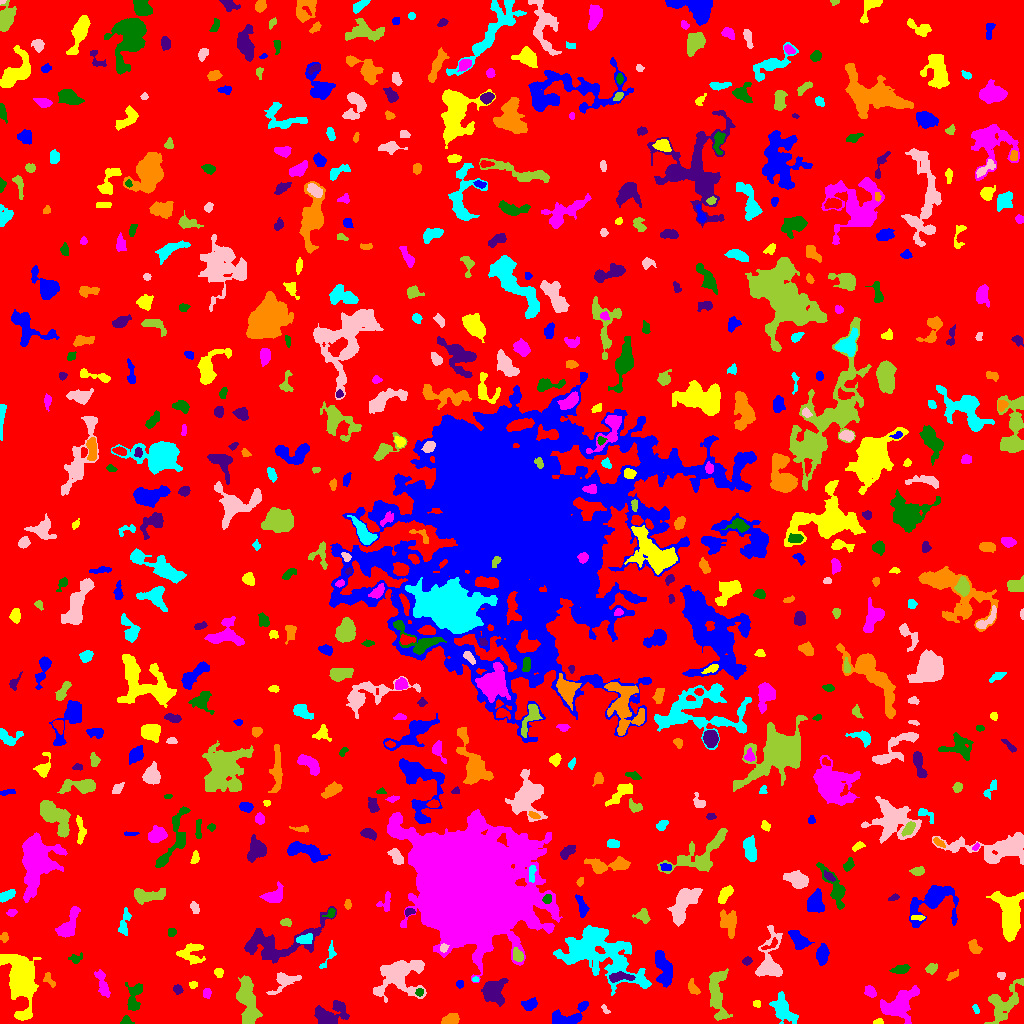

Data behind this chart, as committed beside it:
ID, X, Y, A, B, theta, total_flux, mu_max, mu_median, mu_mean, R_fwhm, R_e, R10, R90, x_start, x_end, y_start, y_end, area, greylevel
0, 505.9, 507, 300.4, 295.3, 0.511, 1483641, 12.0, 1.0, 1.854, 79.15, 232.5, 87.47, 380.9, 0, 1023, 0, 1023, 800168, 1.854
1, 568.6, 5.659, 9.594, 4.283, 0.3929, 1810, 14.0, 4.0, 4.617, 5.642, 5.642, 2.111, 9.373, 552, 588, 0, 22, 392, 8.617
2, 878.3, 1.541, 2.562, 1.362, 0.07733, 170.0, 6.0, 3.0, 3.208, 3.241, 2.257, 0.7979, 3.568, 873, 883, 0, 5, 53, 8.208
3, 898.9, 19.5, 9.961, 5.221, 0.6533, 2880, 10.0, 4.0, 4.108, 9.805, 7.878, 3.038, 12.42, 880, 919, 0, 38, 701, 8.108
4, 125.7, 2.694, 2.574, 2.208, 0.2299, 271.0, 6.0, 3.0, 3.346, 4.029, 2.764, 1.128, 4.297, 120, 134, 0, 8, 81, 8.346
5, 328.7, 7.708, 8.043, 4.906, 0.3668, 2340, 16.0, 4.0, 4.661, 5.944, 5.917, 2.257, 10.31, 314, 349, 0, 23, 502, 8.661
6, 449.9, 3.201, 3.74, 2.276, 0.2145, 1600, 23.0, 8.0, 9.581, 4.406, 3.568, 1.382, 5.781, 441, 459, 0, 10, 167, 13.58
7, 976.1, 14.1, 2.453, 1.336, -1.148, 117.0, 5.0, 2.0, 2.127, 2.257, 2.185, 0.7979, 3.656, 972, 979, 10, 19, 55, 6.127
8, 605.4, 13.44, 2.696, 1.213, -0.8913, 71.0, 3.0, 1.0, 1.315, 2.459, 1.954, 0.7979, 3.29, 601, 610, 10, 19, 54, 7.315
9, 247.4, 24.19, 13.26, 4.177, -1.388, 2680, 9.0, 4.0, 3.812, 8.759, 8.234, 3.192, 12.84, 236, 262, 0, 48, 703, 7.812
10, 829.2, 16.4, 2.203, 1.868, 0.3825, 132.0, 4.0, 2.0, 2.031, 3.742, 2.523, 0.9772, 3.989, 825, 834, 12, 21, 65, 6.031
11, 529.5, 19.14, 3.757, 2.704, 0.3021, 472.0, 6.0, 3.0, 3.026, 5.585, 3.989, 1.493, 6.129, 521, 537, 13, 26, 156, 7.026
12, 756.9, 19.5, 1.842, 1.574, 0.0, 70.0, 3.0, 1.0, 1.273, 2.646, 2.034, 0.7979, 3.192, 753, 760, 16, 23, 55, 6.273
13, 206.7, 30.52, 2.361, 1.924, -1.505, 187.0, 6.0, 2.0, 2.337, 3.192, 2.706, 0.9772, 4.334, 203, 211, 25, 35, 80, 8.338
14, 419.1, 31.22, 2.047, 1.644, 0.2827, 120.0, 4.0, 2.0, 1.967, 3.523, 2.326, 0.7979, 3.568, 415, 423, 27, 35, 61, 9.967
15, 177.7, 33.85, 2.304, 2.089, -0.6191, 166.0, 5.0, 2.0, 2.024, 2.646, 2.706, 0.9772, 4.442, 173, 183, 29, 39, 82, 7.024
16, 692.5, 36.03, 3.946, 2.063, -1.026, 200.0, 4.0, 2.0, 1.575, 4.687, 3.385, 1.262, 5.14, 688, 700, 29, 45, 127, 6.575
17, 782.4, 13.67, 7.337, 4.341, -0.9563, 1172, 8.0, 2.0, 2.676, 5.809, 5.863, 2.185, 10.08, 769, 798, 0, 32, 438, 6.676
18, 283.4, 42.19, 7.591, 4.055, 0.549, 948.0, 10.0, 2.0, 3.214, 4.442, 4.983, 1.784, 8.482, 266, 301, 29, 51, 295, 7.214
19, 717.6, 29.51, 14.73, 4.314, -1.508, 2088, 9.0, 3.0, 3.468, 7.092, 7.569, 2.932, 12.19, 709, 732, 3, 55, 602, 7.468
20, 843.9, 28.97, 2.588, 1.247, 0.09887, 61.0, 2.0, 1.0, 0.9839, 3.785, 2.185, 0.9772, 3.478, 838, 850, 27, 32, 62, 5.984
21, 459.9, 39.97, 1.79, 1.668, -1.564, 73.0, 3.0, 1.0, 1.259, 2.764, 2.257, 0.7979, 3.478, 456, 463, 35, 43, 58, 6.259
22, 193, 38.68, 1.924, 1.546, 0.2311, 123.0, 7.0, 2.0, 2.121, 1.596, 2.111, 0.5642, 3.568, 189, 197, 35, 42, 58, 8.121
23, 870.7, 31.26, 2.58, 2.124, -0.5472, 222.0, 6.0, 1.0, 1.85, 3.478, 2.877, 1.128, 4.787, 864, 876, 26, 38, 120, 6.85
24, 133.9, 26.25, 7.964, 3.394, 1.432, 945.0, 7.0, 3.0, 3.171, 6.05, 5.262, 2.111, 8.368, 125, 142, 13, 41, 298, 7.171
25, 493.7, 32.52, 6.178, 5.041, 1.159, 2047, 11.0, 4.0, 4.412, 6.676, 6.358, 2.523, 10.3, 481, 508, 17, 45, 464, 8.412
26, 48.16, 44.78, 3.935, 1.891, -1, 107.0, 4.0, 1.0, 1.029, 2.764, 2.646, 0.9772, 4.478, 43, 55, 36, 51, 104, 7.029
27, 475.2, 44.0, 1.785, 1.136, 0.02437, 65.0, 4.0, 2.0, 1.806, 2.585, 1.784, 0.5642, 2.821, 472, 479, 42, 47, 36, 8.806
28, 1001, 47.5, 1.897, 1.57, -0.1379, 68.0, 4.0, 1.0, 1.153, 2.523, 2.034, 0.5642, 3.338, 997, 1005, 44, 51, 59, 6.153
29, 1003, 20.18, 11.52, 6.731, 0.9351, 1505, 7.0, 2.0, 2.427, 6.232, 7.59, 2.706, 12.15, 984, 1023, 0, 45, 620, 6.427
30, 802.2, 49.39, 2.321, 1.791, -1.21, 98.0, 3.0, 1.0, 1.556, 3.038, 2.523, 0.9772, 4.029, 798, 806, 45, 55, 63, 6.556
31, 663.3, 55.25, 9.675, 3.574, -1.294, 1244, 7.0, 3.0, 2.764, 6.723, 6.58, 2.523, 10.17, 655, 672, 36, 73, 450, 7.764
32, 219.1, 50.63, 2.398, 1.882, -1.406, 100.0, 3.0, 1.0, 1.25, 3.192, 2.523, 0.9772, 3.949, 214, 223, 46, 55, 80, 6.25
33, 102.5, 39.29, 7.278, 2.186, -1.292, 665.0, 7.0, 3.0, 2.818, 5.046, 4.787, 1.784, 7.399, 94, 110, 26, 54, 236, 6.818
34, 900.9, 54.39, 4.64, 1.959, 0.2123, 331.0, 6.0, 2.0, 2.299, 3.909, 3.7, 1.382, 5.89, 889, 910, 50, 59, 144, 6.299
35, 619.2, 46.67, 5.531, 1.863, 0.04792, 593.0, 10.0, 2.0, 3.073, 4.029, 3.742, 1.382, 6.206, 609, 635, 41, 52, 193, 11.07
36, 951.2, 47.38, 2.74, 1.397, 0.7206, 60.0, 3.0, 1.0, 0.7143, 1.784, 2.394, 0.7979, 3.656, 946, 958, 43, 54, 84, 5.714
37, 329, 68.22, 8.24, 2.339, 1.085, 224.0, 4.0, 1.0, 1.659, 4.549, 3.613, 1.382, 5.836, 319, 336, 55, 83, 135, 5.659
38, 399.3, 46.6, 12.77, 9.232, 0.4658, 4871, 13.0, 4.0, 4.621, 8.117, 9.997, 3.656, 16.15, 373, 426, 21, 63, 1054, 7.621
39, 931.3, 54.86, 2.719, 2.303, 0.5428, 239.0, 5.0, 2.0, 2.234, 3.568, 3.192, 1.128, 5.109, 925, 937, 49, 60, 107, 6.234
40, 863.5, 73.32, 7.272, 3.192, -1.359, 990.0, 8.0, 3.0, 3.333, 5.89, 5.171, 2.034, 8.387, 857, 876, 61, 87, 297, 7.333
41, 822.4, 69.34, 4.223, 2.295, 1.435, 801.0, 12.0, 3.0, 3.624, 4.406, 3.949, 1.493, 6.358, 816, 829, 58, 80, 221, 9.624
42, 20.9, 45.52, 11.98, 5.959, -1.435, 11649, 37.0, 5.0, 8.623, 7.715, 8.519, 3.192, 15.98, 0, 41, 3, 69, 1351, 12.62
43, 468.1, 137.9, 24.88, 20.89, -0.902, 449270, 177.0, 12.0, 30.38, 22.18, 26.21, 9.869, 47.17, 387, 562, 41, 214, 14787, 33.38
44, 75.22, 64.75, 3.574, 2.23, 0.2202, 130.0, 3.0, 1.0, 1.3, 3.29, 3.038, 1.128, 4.951, 68, 82, 60, 71, 100, 7.3
45, 746.8, 62.4, 2.261, 1.741, 0.4324, 128.0, 4.0, 2.0, 1.753, 3.613, 2.523, 0.9772, 4.029, 742, 752, 58, 67, 73, 6.753
46, 974.2, 76.45, 3.289, 2.265, -0.8309, 269.0, 5.0, 2.0, 1.894, 3.949, 3.338, 1.262, 5.293, 968, 982, 70, 84, 142, 6.894
47, 599.2, 70.8, 22.79, 11.61, -0.4964, 10626, 14.0, 4.0, 4.614, 11.91, 14.48, 5.232, 23.72, 553, 651, 28, 98, 2303, 7.614
48, 443.3, 75.44, 1.996, 1.77, 0.9716, 191.0, 7.0, 3.0, 2.894, 2.932, 2.459, 0.9772, 3.7, 440, 449, 71, 80, 66, 12.89
49, 518.3, 67.67, 3.228, 2.34, -1.078, 222.0, 4.0, 1.0, 1.721, 4.478, 3.192, 1.262, 5.352, 513, 523, 62, 76, 129, 8.721
50, 770.2, 78.62, 5.366, 1.747, 0.5572, 148.0, 4.0, 1.0, 1.626, 3.613, 2.764, 0.9772, 4.652, 761, 777, 74, 86, 91, 9.626
51, 798.9, 83, 5.359, 3.247, -0.8435, 921.0, 8.0, 3.0, 3.399, 6.433, 5.078, 1.954, 7.939, 788, 814, 74, 93, 271, 8.399
52, 189.9, 70.55, 7.114, 5.125, 0.07217, 755.0, 6.0, 2.0, 2.274, 5.863, 5.781, 2.111, 9.009, 176, 205, 59, 80, 332, 6.274
53, 68.86, 98.86, 9.576, 3.54, 1.105, 1105, 6.0, 3.0, 2.97, 8.215, 6.077, 2.394, 9.39, 55, 80, 86, 117, 372, 6.97
54, 171.5, 91.5, 2.0, 1.871, 0.0, 128.0, 4.0, 2.0, 1.829, 3.742, 2.459, 0.9772, 3.868, 168, 176, 87, 95, 70, 6.829
55, 276.3, 79.11, 22.4, 8.59, 0.2554, 3690, 9.0, 3.0, 3.162, 9.009, 10.08, 3.785, 16.55, 244, 336, 60, 117, 1167, 7.162
56, 4.256, 86.14, 2.218, 1.917, 1.527, 176.0, 5.0, 2.0, 2.411, 3.241, 2.646, 0.9772, 4.107, 0, 8, 81, 91, 73, 6.411
57, 304.6, 84.13, 4.064, 2.213, 0.1751, 356.0, 5.0, 2.0, 2.438, 4.652, 3.742, 1.493, 5.754, 296, 312, 80, 90, 146, 10.44
58, 769.6, 61.94, 13.37, 6.021, 1.48, 1977, 8.0, 3.0, 3.173, 8.956, 7.548, 2.932, 11.91, 755, 782, 47, 98, 623, 7.173
59, 285.5, 101.2, 2.789, 1.852, -0.06494, 213.0, 5.0, 2.0, 2.598, 3.523, 2.821, 1.128, 4.406, 280, 291, 97, 105, 82, 7.598
... 591 more rows
